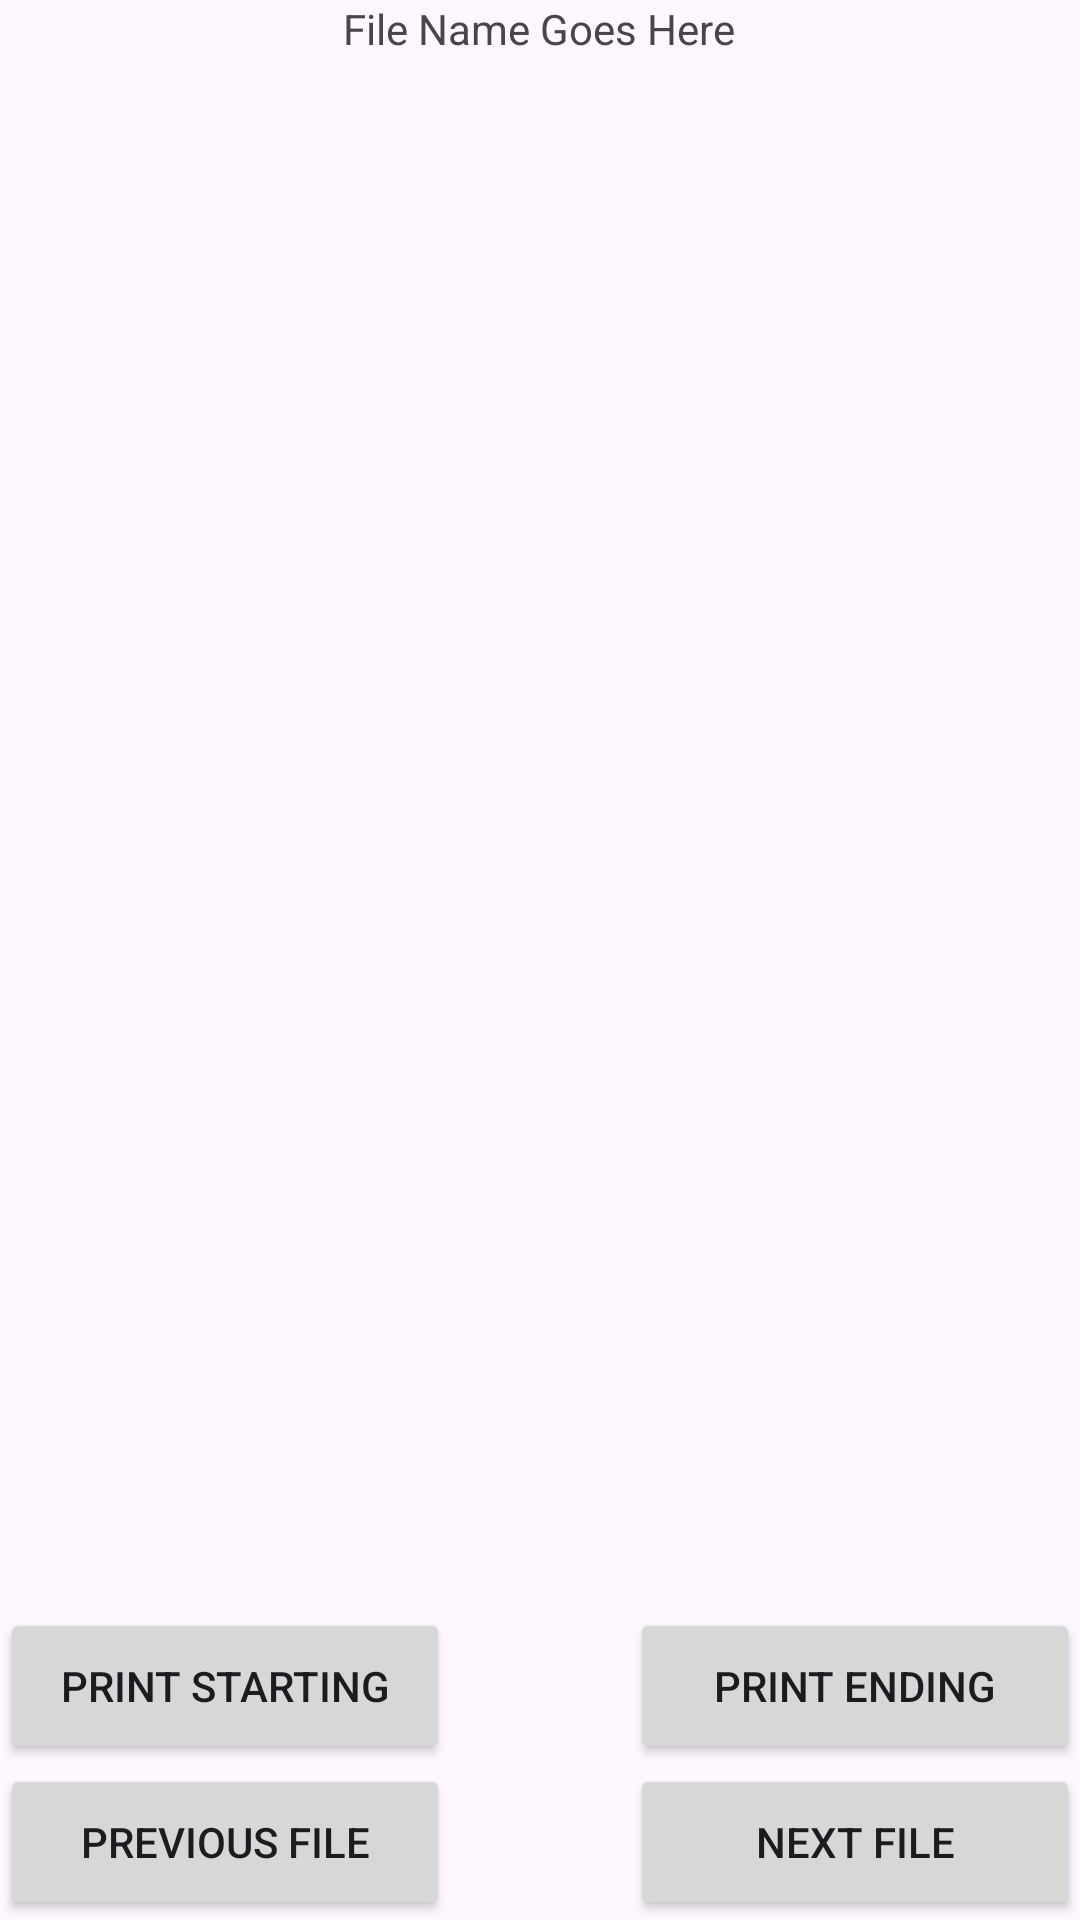

The Android layout XML behind this screen, and the referenced resources:
<!-- AndroidManifest.xml: application theme Theme.ReviewLifeRepeat -->
<!-- res/layout/activity_print_reviews.xml -->
<?xml version="1.0" encoding="utf-8"?>
<androidx.constraintlayout.widget.ConstraintLayout xmlns:android="http://schemas.android.com/apk/res/android"
    xmlns:app="http://schemas.android.com/apk/res-auto"
    xmlns:tools="http://schemas.android.com/tools"
    android:layout_width="match_parent"
    android:layout_height="match_parent"
    tools:context=".PrintReviewsActivity">

    <Button
        android:id="@+id/buttonPreviousFileForPrint"
        android:layout_width="150dp"
        android:layout_height="52dp"
        android:text="@string/previous_file"
        app:layout_constraintBottom_toBottomOf="parent"
        app:layout_constraintEnd_toEndOf="parent"
        app:layout_constraintHorizontal_bias="0.0"
        app:layout_constraintStart_toStartOf="parent"
        app:layout_constraintTop_toTopOf="parent"
        app:layout_constraintVertical_bias="1.0" />

    <TextView
        android:id="@+id/textViewFileNameForPrint"
        android:layout_width="wrap_content"
        android:layout_height="wrap_content"
        android:text="@string/file_name_goes_here"
        app:layout_constraintBottom_toBottomOf="parent"
        app:layout_constraintEnd_toEndOf="parent"
        app:layout_constraintHorizontal_bias="0.498"
        app:layout_constraintStart_toStartOf="parent"
        app:layout_constraintTop_toTopOf="parent"
        app:layout_constraintVertical_bias="0" />

    <TextView
        android:id="@+id/textViewFileTextForPrint"
        android:layout_width="match_parent"
        android:layout_height="500dp"
        android:ems="10"
        android:gravity="start|top"
        android:inputType="textMultiLine"
        android:scrollbars="vertical"
        app:layout_constraintBottom_toBottomOf="parent"
        app:layout_constraintEnd_toEndOf="parent"
        app:layout_constraintHorizontal_bias="1.0"
        app:layout_constraintStart_toStartOf="parent"
        app:layout_constraintTop_toBottomOf="@+id/textViewFileNameForPrint"
        app:layout_constraintVertical_bias="0.1" />

    <Button
        android:id="@+id/buttonPrintStarting"
        android:layout_width="150dp"
        android:layout_height="52dp"
        android:text="Print Starting"
        app:layout_constraintBottom_toTopOf="@+id/buttonPreviousFileForPrint"
        app:layout_constraintEnd_toEndOf="parent"
        app:layout_constraintHorizontal_bias="0.0"
        app:layout_constraintStart_toStartOf="parent"
        app:layout_constraintTop_toTopOf="parent"
        app:layout_constraintVertical_bias="1.0" />

    <Button
        android:id="@+id/buttonNextFileForPrint"
        android:layout_width="150dp"
        android:layout_height="52dp"
        android:text="@string/next_file"
        app:layout_constraintBottom_toBottomOf="parent"
        app:layout_constraintEnd_toEndOf="parent"
        app:layout_constraintHorizontal_bias="1.0"
        app:layout_constraintStart_toStartOf="parent"
        app:layout_constraintTop_toTopOf="parent"
        app:layout_constraintVertical_bias="1.0" />

    <Button
        android:id="@+id/buttonPrintEnding"
        android:layout_width="150dp"
        android:layout_height="52dp"
        android:text="Print Ending"
        app:layout_constraintBottom_toTopOf="@+id/buttonNextFileForPrint"
        app:layout_constraintEnd_toEndOf="parent"
        app:layout_constraintHorizontal_bias="1.0"
        app:layout_constraintStart_toStartOf="parent"
        app:layout_constraintTop_toTopOf="parent"
        app:layout_constraintVertical_bias="1.0" />
</androidx.constraintlayout.widget.ConstraintLayout>
<!-- resources referenced by this layout -->
<resources>
  <string name="file_name_goes_here">File Name Goes Here</string>
  <string name="next_file">Next File</string>
  <string name="previous_file">Previous File</string>
  <style name="Theme.ReviewLifeRepeat" parent="Base.Theme.ReviewLifeRepeat" />
  <style name="Base.Theme.ReviewLifeRepeat" parent="Theme.Material3.DayNight.NoActionBar">
          
          
      </style>
</resources>
